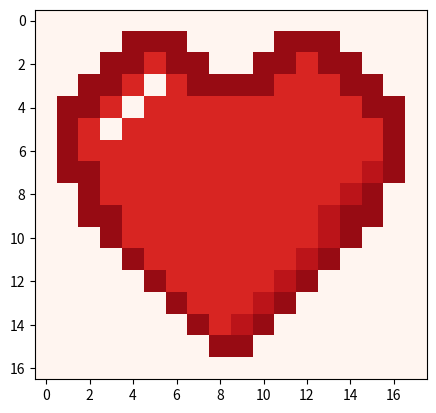

This figure's Python source:
import matplotlib.pyplot as plt
import matplotlib as mpl


def draw_grid(grid):
    """ draws a list of colors in the range of 0 to 10 as an image """
    plt.imshow(grid, cmap='Reds', norm=mpl.colors.Normalize(vmin=0, vmax=10))
    plt.show()


def summary(array):
    """
    Generates a summary of a list of numbers.
    ---
    Parameters:
    array (list of int or float): A list of numerical values.
    ---
    Returns:
    dict: A dictionary containing the minimum, maximum, sum, length, mean, and the raw array.
          If the array is empty, min, max, and mean will be None, sum will be 0, and length will be 0.
    """
    if not array:
        return {
            "min": None,
            "max": None,
            "sum": 0,
            "length": 0,
            "mean": None,
            "raw": array
        }

    my_summary = {
        "min": min(array),
        "max": max(array),
        "sum": sum(array),
        "length": len(array),
        "mean": sum(array) / len(array),
        "raw": array
    }

    return my_summary


heart = [
    [0, 0, 0, 0, 0, 0, 0, 0, 0, 0, 0, 0, 0, 0, 0, 0, 0],
    [0, 0, 0, 0, 9, 9, 9, 9, 0, 0, 0, 0, 0, 0, 0, 0, 0],
    [0, 0, 0, 9, 9, 7, 7, 9, 9, 9, 0, 0, 0, 0, 0, 0, 0],
    [0, 0, 9, 9, 7, 0, 7, 7, 7, 9, 9, 0, 0, 0, 0, 0, 0],
    [0, 9, 9, 7, 0, 7, 7, 7, 7, 7, 7, 9, 0, 0, 0, 0, 0],
    [0, 9, 7, 0, 7, 7, 7, 7, 7, 7, 7, 7, 9, 0, 0, 0, 0],
    [0, 9, 9, 7, 7, 7, 7, 7, 7, 7, 7, 7, 7, 9, 0, 0, 0],
    [0, 0, 9, 9, 7, 7, 7, 7, 7, 7, 7, 7, 7, 7, 9, 0, 0],
    [0, 0, 0, 9, 7, 7, 7, 7, 7, 7, 7, 7, 7, 7, 7, 9, 0],
    [0, 0, 0, 9, 7, 7, 7, 7, 7, 7, 7, 7, 7, 7, 8, 9, 0],
    [0, 0, 9, 9, 7, 7, 7, 7, 7, 7, 7, 7, 7, 8, 9, 0, 0],
    [0, 9, 9, 7, 7, 7, 7, 7, 7, 7, 7, 7, 8, 9, 0, 0, 0],
    [0, 9, 7, 7, 7, 7, 7, 7, 7, 7, 7, 8, 9, 0, 0, 0, 0],
    [0, 9, 9, 7, 7, 7, 7, 7, 7, 8, 8, 9, 0, 0, 0, 0, 0],
    [0, 0, 9, 9, 7, 7, 7, 7, 8, 9, 9, 0, 0, 0, 0, 0, 0],
    [0, 0, 0, 9, 9, 7, 7, 8, 9, 9, 0, 0, 0, 0, 0, 0, 0],
    [0, 0, 0, 0, 9, 9, 9, 9, 0, 0, 0, 0, 0, 0, 0, 0, 0],
    [0, 0, 0, 0, 0, 0, 0, 0, 0, 0, 0, 0, 0, 0, 0, 0, 0]
]

smiley = [[0, 0, 0, 0, 0, 0, 0, 0, 0, 0],
          [0, 9, 9, 9, 9, 9, 9, 9, 9, 0],
          [0, 9, 0, 0, 0, 0, 0, 0, 9, 0],
          [0, 9, 0, 9, 0, 9, 0, 0, 9, 0],
          [0, 9, 0, 0, 0, 9, 9, 0, 9, 0],
          [0, 9, 0, 0, 0, 9, 9, 0, 9, 0],
          [0, 9, 0, 9, 0, 9, 0, 0, 9, 0],
          [0, 9, 0, 0, 0, 0, 0, 0, 9, 0],
          [0, 9, 9, 9, 9, 9, 9, 9, 9, 0],
          [0, 0, 0, 0, 0, 0, 0, 0, 0, 0]]


def draw_transposed_grid(grid):
    """
    Transposes a grid and returns the transposed version.
    """
    transposed_grid = []
    for spalte in range(len(grid[0])):
        line = []
        for zeile in range(len(grid)):
            line.append(grid[zeile][spalte])
        transposed_grid.append(line)
    return transposed_grid


if __name__ == '__main__':
    print(summary([1, 2, 3, 4, 17]))
    print(summary([]))  # Test case for empty list

    draw_grid(draw_transposed_grid(smiley))
    draw_grid(draw_transposed_grid(heart))